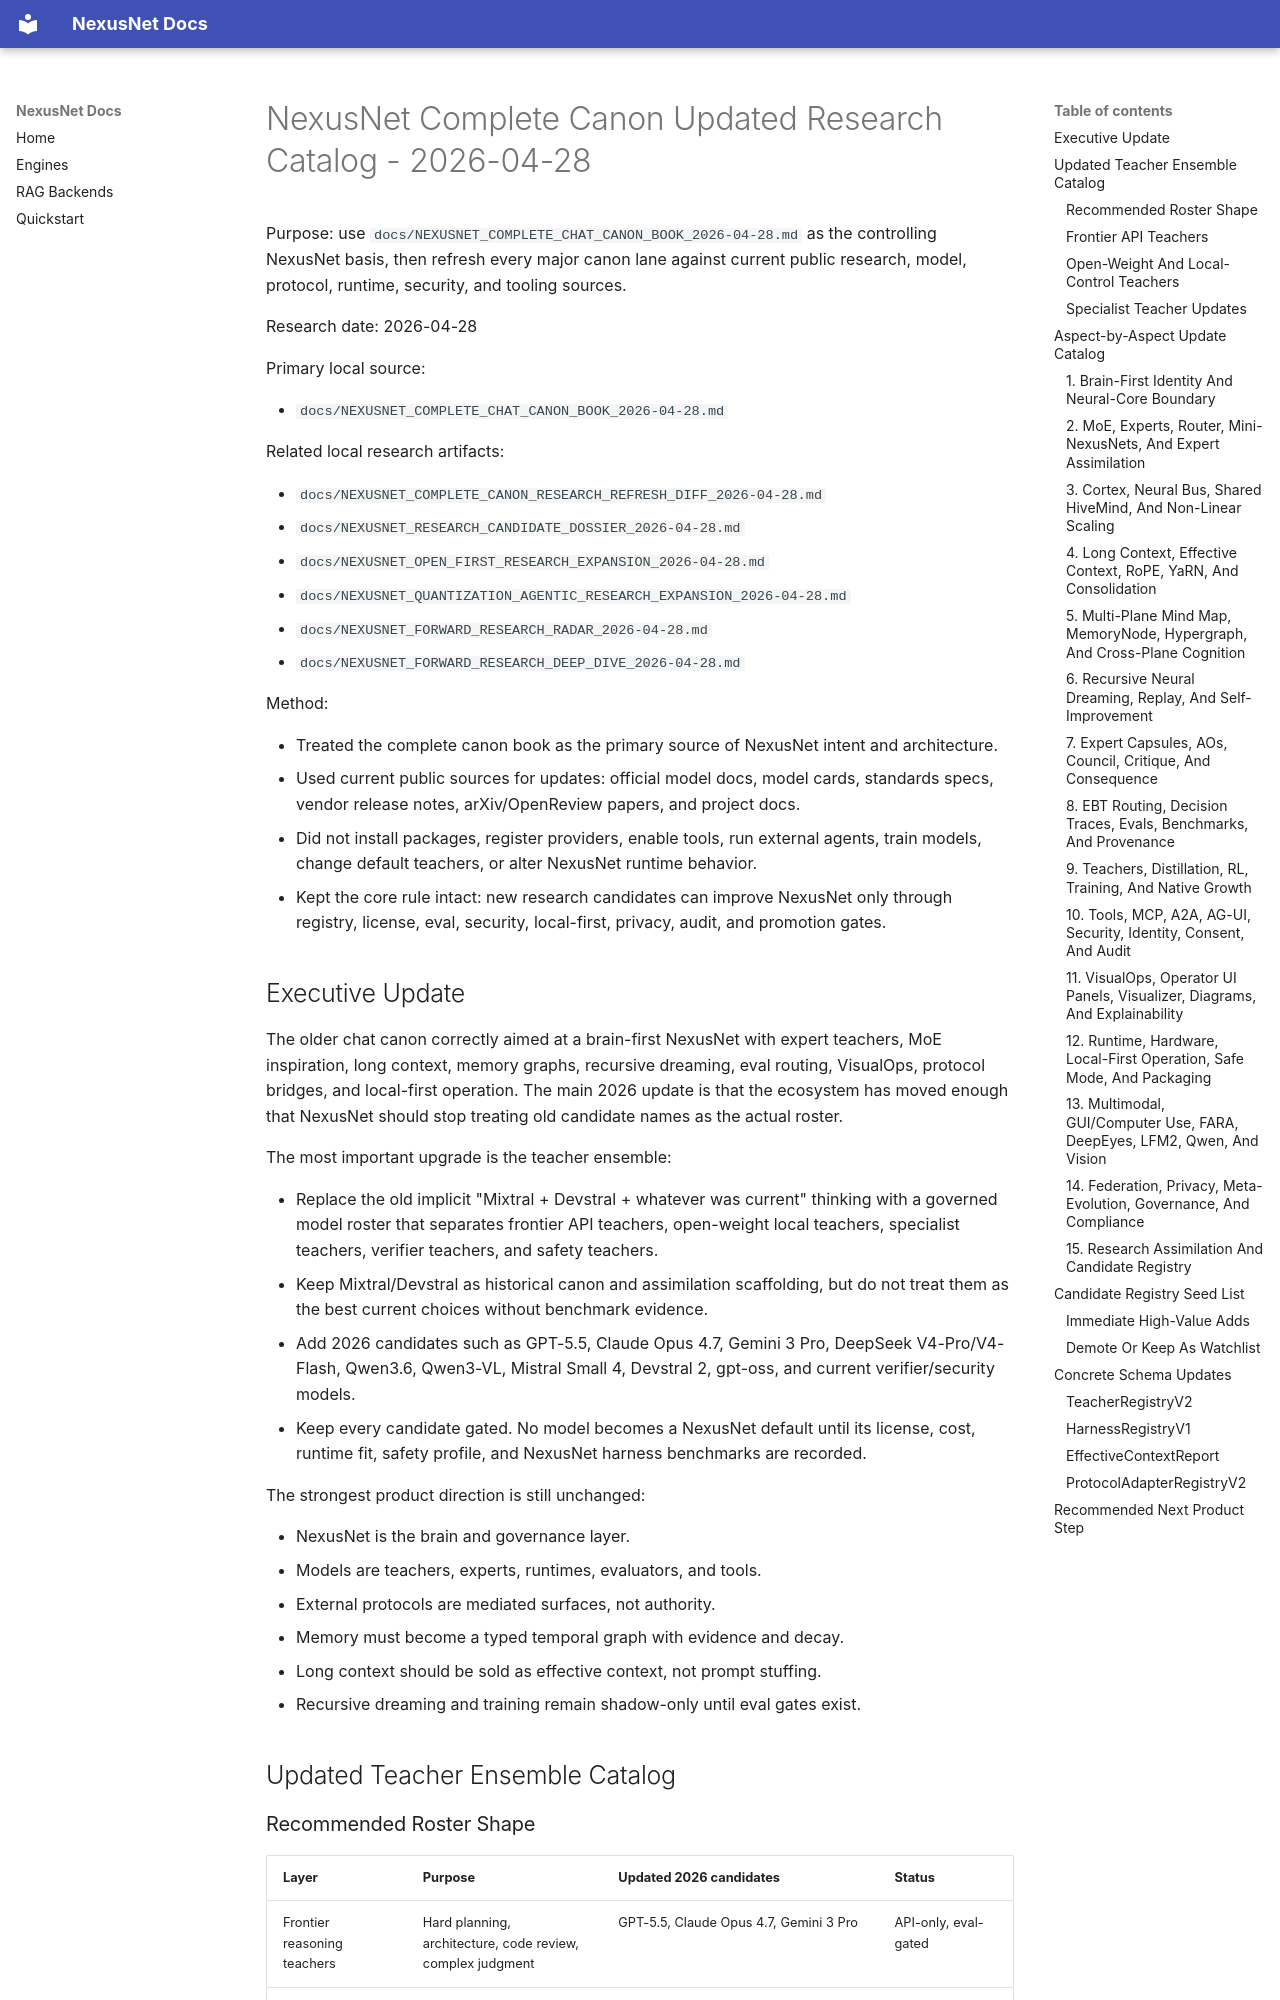

repository: Zevas1993/NexusNet · page: NEXUSNET_COMPLETE_CANON_UPDATED_RESEARCH_CATALOG_2026-04-28/index.html · generator: mkdocs

# NexusNet Complete Canon Updated Research Catalog - 2026-04-28

Purpose: use `docs/NEXUSNET_COMPLETE_CHAT_CANON_BOOK_2026-04-28.md` as the controlling NexusNet basis, then refresh every major canon lane against current public research, model, protocol, runtime, security, and tooling sources.

Research date: 2026-04-28

Primary local source:

- `docs/NEXUSNET_COMPLETE_CHAT_CANON_BOOK_2026-04-28.md`

Related local research artifacts:

- `docs/NEXUSNET_COMPLETE_CANON_RESEARCH_REFRESH_DIFF_2026-04-28.md`
- `docs/NEXUSNET_RESEARCH_CANDIDATE_DOSSIER_2026-04-28.md`
- `docs/NEXUSNET_OPEN_FIRST_RESEARCH_EXPANSION_2026-04-28.md`
- `docs/NEXUSNET_QUANTIZATION_AGENTIC_RESEARCH_EXPANSION_2026-04-28.md`
- `docs/NEXUSNET_FORWARD_RESEARCH_RADAR_2026-04-28.md`
- `docs/NEXUSNET_FORWARD_RESEARCH_DEEP_DIVE_2026-04-28.md`

Method:

- Treated the complete canon book as the primary source of NexusNet intent and architecture.
- Used current public sources for updates: official model docs, model cards, standards specs, vendor release notes, arXiv/OpenReview papers, and project docs.
- Did not install packages, register providers, enable tools, run external agents, train models, change default teachers, or alter NexusNet runtime behavior.
- Kept the core rule intact: new research candidates can improve NexusNet only through registry, license, eval, security, local-first, privacy, audit, and promotion gates.

## Executive Update

The older chat canon correctly aimed at a brain-first NexusNet with expert teachers, MoE inspiration, long context, memory graphs, recursive dreaming, eval routing, VisualOps, protocol bridges, and local-first operation. The main 2026 update is that the ecosystem has moved enough that NexusNet should stop treating old candidate names as the actual roster.

The most important upgrade is the teacher ensemble:

- Replace the old implicit "Mixtral + Devstral + whatever was current" thinking with a governed model roster that separates frontier API teachers, open-weight local teachers, specialist teachers, verifier teachers, and safety teachers.
- Keep Mixtral/Devstral as historical canon and assimilation scaffolding, but do not treat them as the best current choices without benchmark evidence.
- Add 2026 candidates such as GPT-5.5, Claude Opus 4.7, Gemini 3 Pro, DeepSeek V4-Pro/V4-Flash, Qwen3.6, Qwen3-VL, Mistral Small 4, Devstral 2, gpt-oss, and current verifier/security models.
- Keep every candidate gated. No model becomes a NexusNet default until its license, cost, runtime fit, safety profile, and NexusNet harness benchmarks are recorded.

The strongest product direction is still unchanged:

- NexusNet is the brain and governance layer.
- Models are teachers, experts, runtimes, evaluators, and tools.
- External protocols are mediated surfaces, not authority.
- Memory must become a typed temporal graph with evidence and decay.
- Long context should be sold as effective context, not prompt stuffing.
- Recursive dreaming and training remain shadow-only until eval gates exist.

## Updated Teacher Ensemble Catalog
